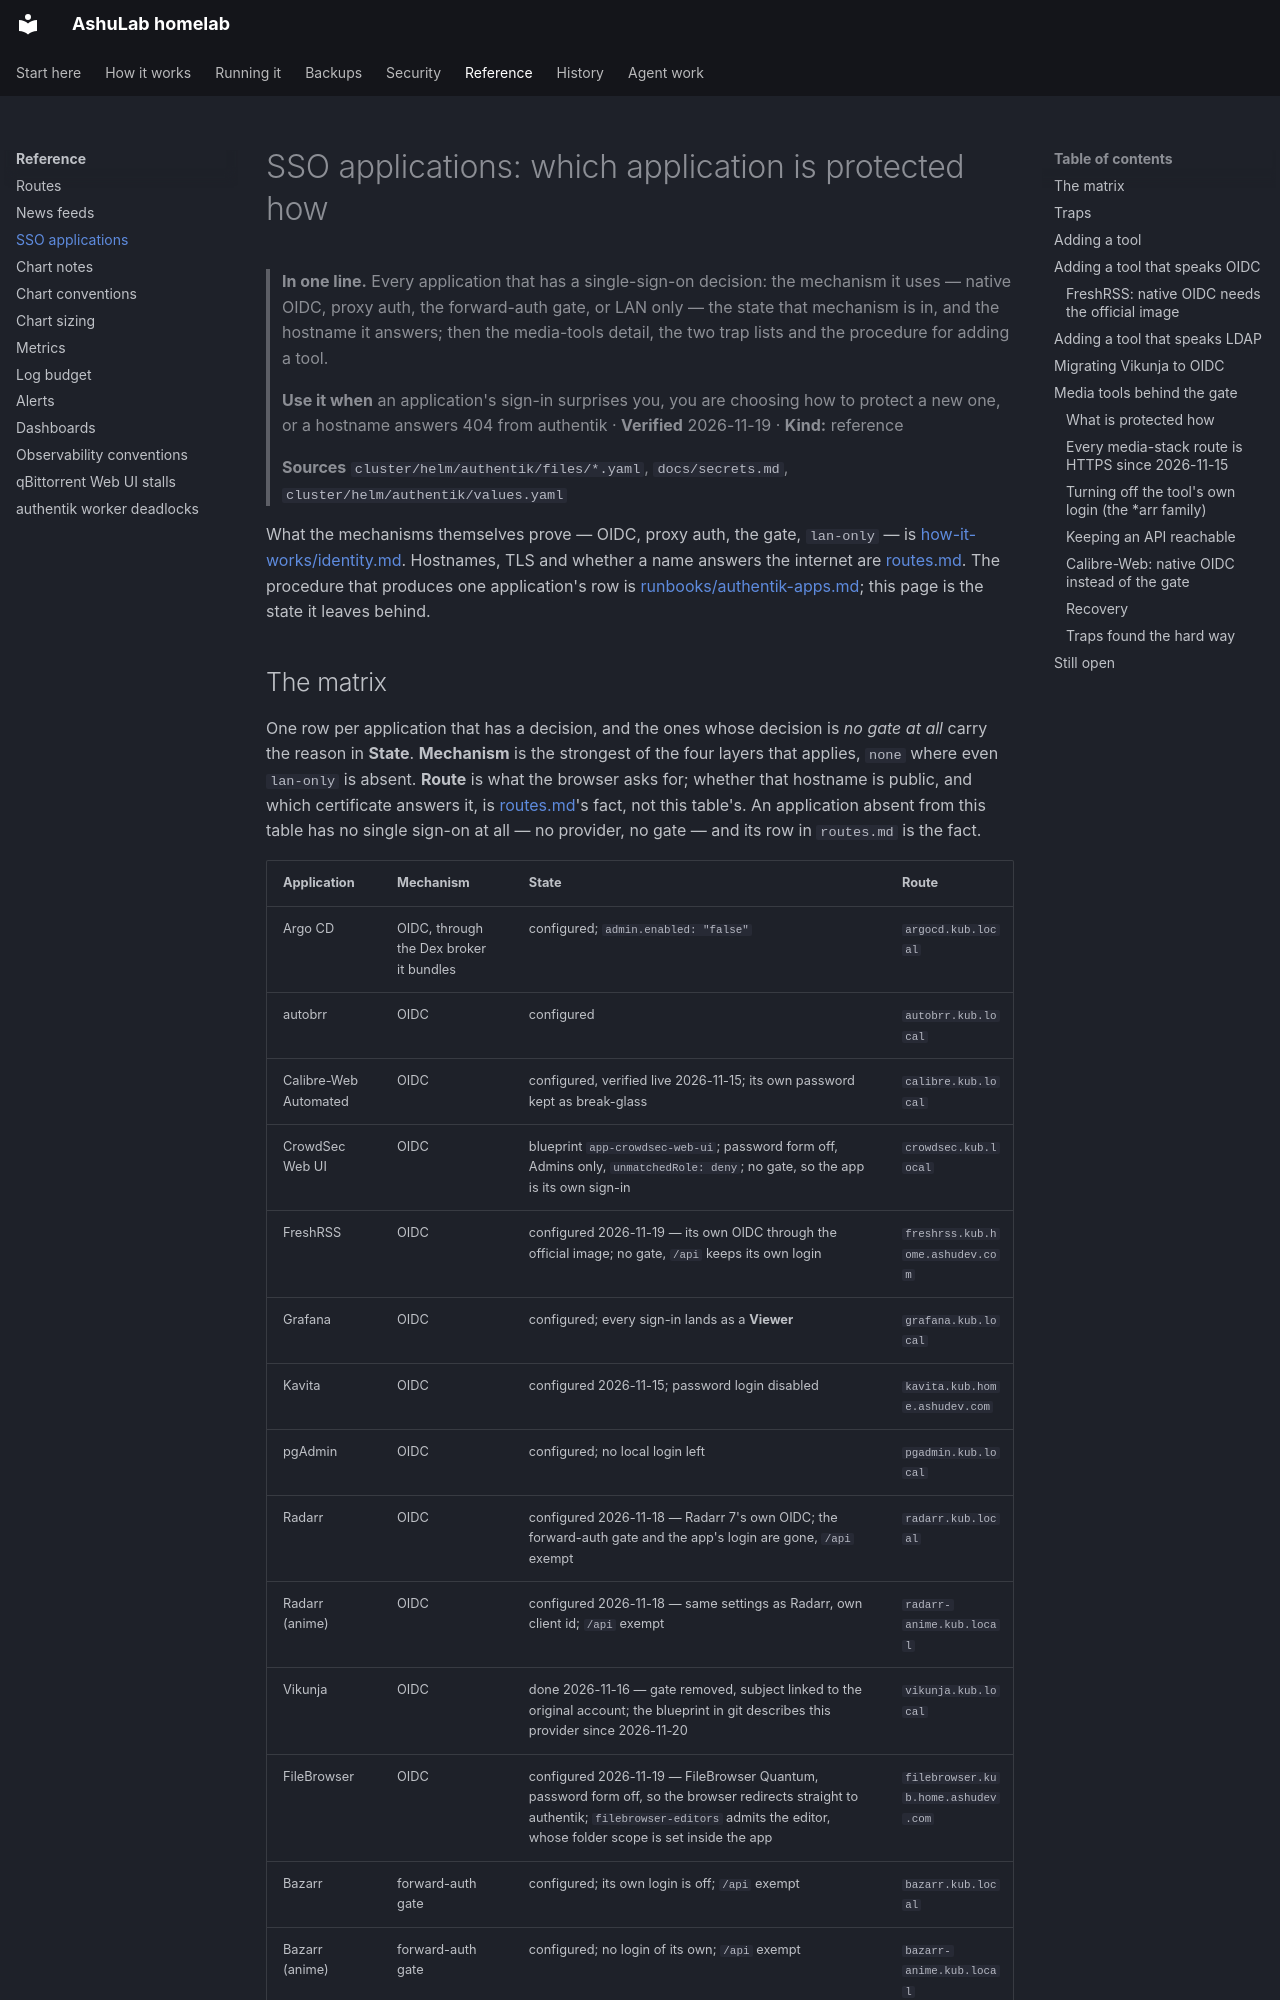

repository: vyrtualsynthese/homelab · page: reference/sso-applications/index.html · generator: mkdocs

# SSO applications: which application is protected how

> **In one line.** Every application that has a single-sign-on decision: the mechanism it uses —
> native OIDC, proxy auth, the forward-auth gate, or LAN only — the state that mechanism is in, and
> the hostname it answers; then the media-tools detail, the two trap lists and the procedure for
> adding a tool.
>
> **Use it when** an application's sign-in surprises you, you are choosing how to protect a new one,
> or a hostname answers 404 from authentik · **Verified** 2026-11-19 · **Kind:** reference
>
> **Sources** `cluster/helm/authentik/files/*.yaml`, `docs/secrets.md`,
> `cluster/helm/authentik/values.yaml`

What the mechanisms themselves prove — OIDC, proxy auth, the gate, `lan-only` — is
[how-it-works/identity.md](../how-it-works/identity.md). Hostnames, TLS and whether a name answers
the internet are [routes.md](routes.md). The procedure that produces one application's row is
[runbooks/authentik-apps.md](../runbooks/authentik-apps.md); this page is the state it leaves behind.
